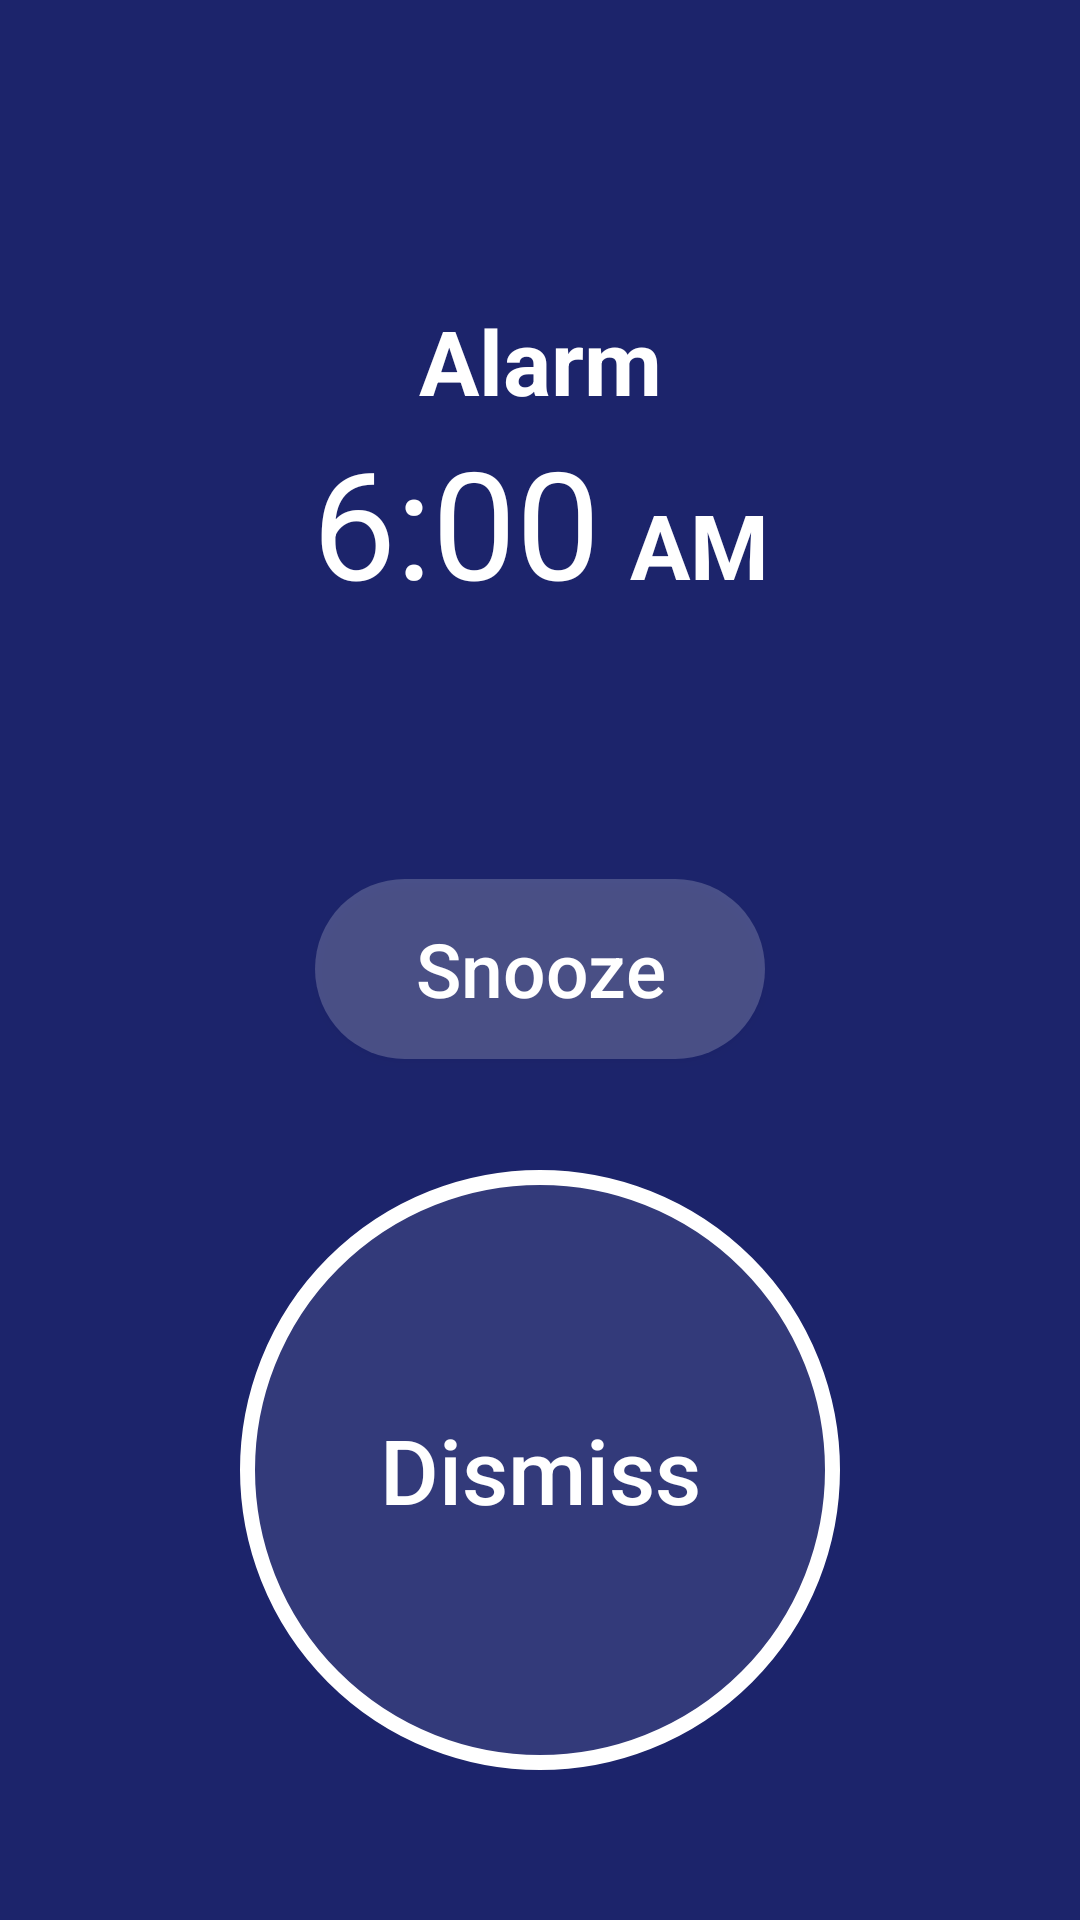

The Android layout XML behind this screen, and the referenced resources:
<!-- AndroidManifest.xml: application theme Theme.TheAnnoyingAlarm -->
<!-- res/layout/alarm_activity.xml -->
<?xml version="1.0" encoding="utf-8"?>
<androidx.constraintlayout.widget.ConstraintLayout xmlns:android="http://schemas.android.com/apk/res/android"
    xmlns:app="http://schemas.android.com/apk/res-auto"
    xmlns:tools="http://schemas.android.com/tools"
    android:id="@+id/relativeLayout"
    android:layout_width="match_parent"
    android:layout_height="match_parent"
    android:background="#1C246B" >

    <TextView
        android:id="@+id/alarm_name"
        android:layout_width="wrap_content"
        android:layout_height="wrap_content"
        android:layout_marginTop="100dp"
        android:text="@string/alarm"
        android:textColor="@color/white"
        android:textSize="30sp"
        android:textStyle="bold"
        app:layout_constraintEnd_toEndOf="parent"
        app:layout_constraintStart_toStartOf="parent"
        app:layout_constraintTop_toTopOf="parent" />

    <LinearLayout
        android:id="@+id/linearLayout"
        android:layout_width="wrap_content"
        android:layout_height="wrap_content"
        android:orientation="horizontal"
        app:layout_constraintEnd_toEndOf="parent"
        app:layout_constraintStart_toStartOf="parent"
        app:layout_constraintTop_toBottomOf="@+id/alarm_name">

        <TextView
            android:id="@+id/alarm_time"
            android:layout_width="wrap_content"
            android:layout_height="wrap_content"
            android:layout_marginEnd="10dp"
            android:layout_weight="1"
            android:text="6:00"
            android:textColor="@color/white"
            android:textSize="50sp" />

        <TextView
            android:id="@+id/alarm_am_pm"
            android:layout_width="wrap_content"
            android:layout_height="wrap_content"
            android:text="AM"
            android:textColor="@color/white"
            android:textSize="30sp"
            android:textStyle="bold" />

    </LinearLayout>

    <Button
        android:id="@+id/snooze_button"
        android:layout_width="150dp"
        android:layout_height="60dp"
        android:background="@drawable/snooze_button"
        android:text="Snooze"
        android:textAllCaps="false"
        android:textColor="@color/white"
        android:textSize="25sp"
        app:layout_constraintBottom_toTopOf="@+id/dismiss_button"
        app:layout_constraintEnd_toEndOf="parent"
        app:layout_constraintStart_toStartOf="parent"
        app:layout_constraintTop_toBottomOf="@+id/linearLayout"
        app:layout_constraintVertical_bias="0.7" />

    <Button
        android:id="@+id/dismiss_button"
        android:layout_width="200dp"
        android:layout_height="200dp"
        android:layout_marginBottom="50dp"
        android:background="@drawable/dismiss_button"
        android:text="Dismiss"
        android:textAllCaps="false"
        android:textColor="@color/white"
        android:textSize="30sp"
        app:layout_constraintBottom_toBottomOf="parent"
        app:layout_constraintEnd_toEndOf="parent"
        app:layout_constraintStart_toStartOf="parent" />
</androidx.constraintlayout.widget.ConstraintLayout>
<!-- resources referenced by this layout -->
<resources>
  <color name="white">#FFFFFFFF</color>
  <!-- drawable dismiss_button (drawable) -->
  <?xml version="1.0" encoding="utf-8"?>
  <shape xmlns:android="http://schemas.android.com/apk/res/android" android:shape="rectangle">
      
      <corners android:radius="100dp" />
      
      <solid android:color="#1AFFFFFF" />
  
      
      <stroke
          android:color="@color/white"
          android:width="5dp" />
  </shape>
  <!-- drawable snooze_button (drawable) -->
  <?xml version="1.0" encoding="utf-8"?>
  <shape xmlns:android="http://schemas.android.com/apk/res/android" android:shape="rectangle">
      <corners android:radius="30dp" />
      <solid android:color="#33FFFFFF" />
      <padding android:left="8dp" android:top="8dp" android:right="8dp" android:bottom="8dp" />
  </shape>
  <string name="alarm">Alarm</string>
  <style name="Theme.TheAnnoyingAlarm" parent="Theme.AppCompat.Light.NoActionBar" />
</resources>
